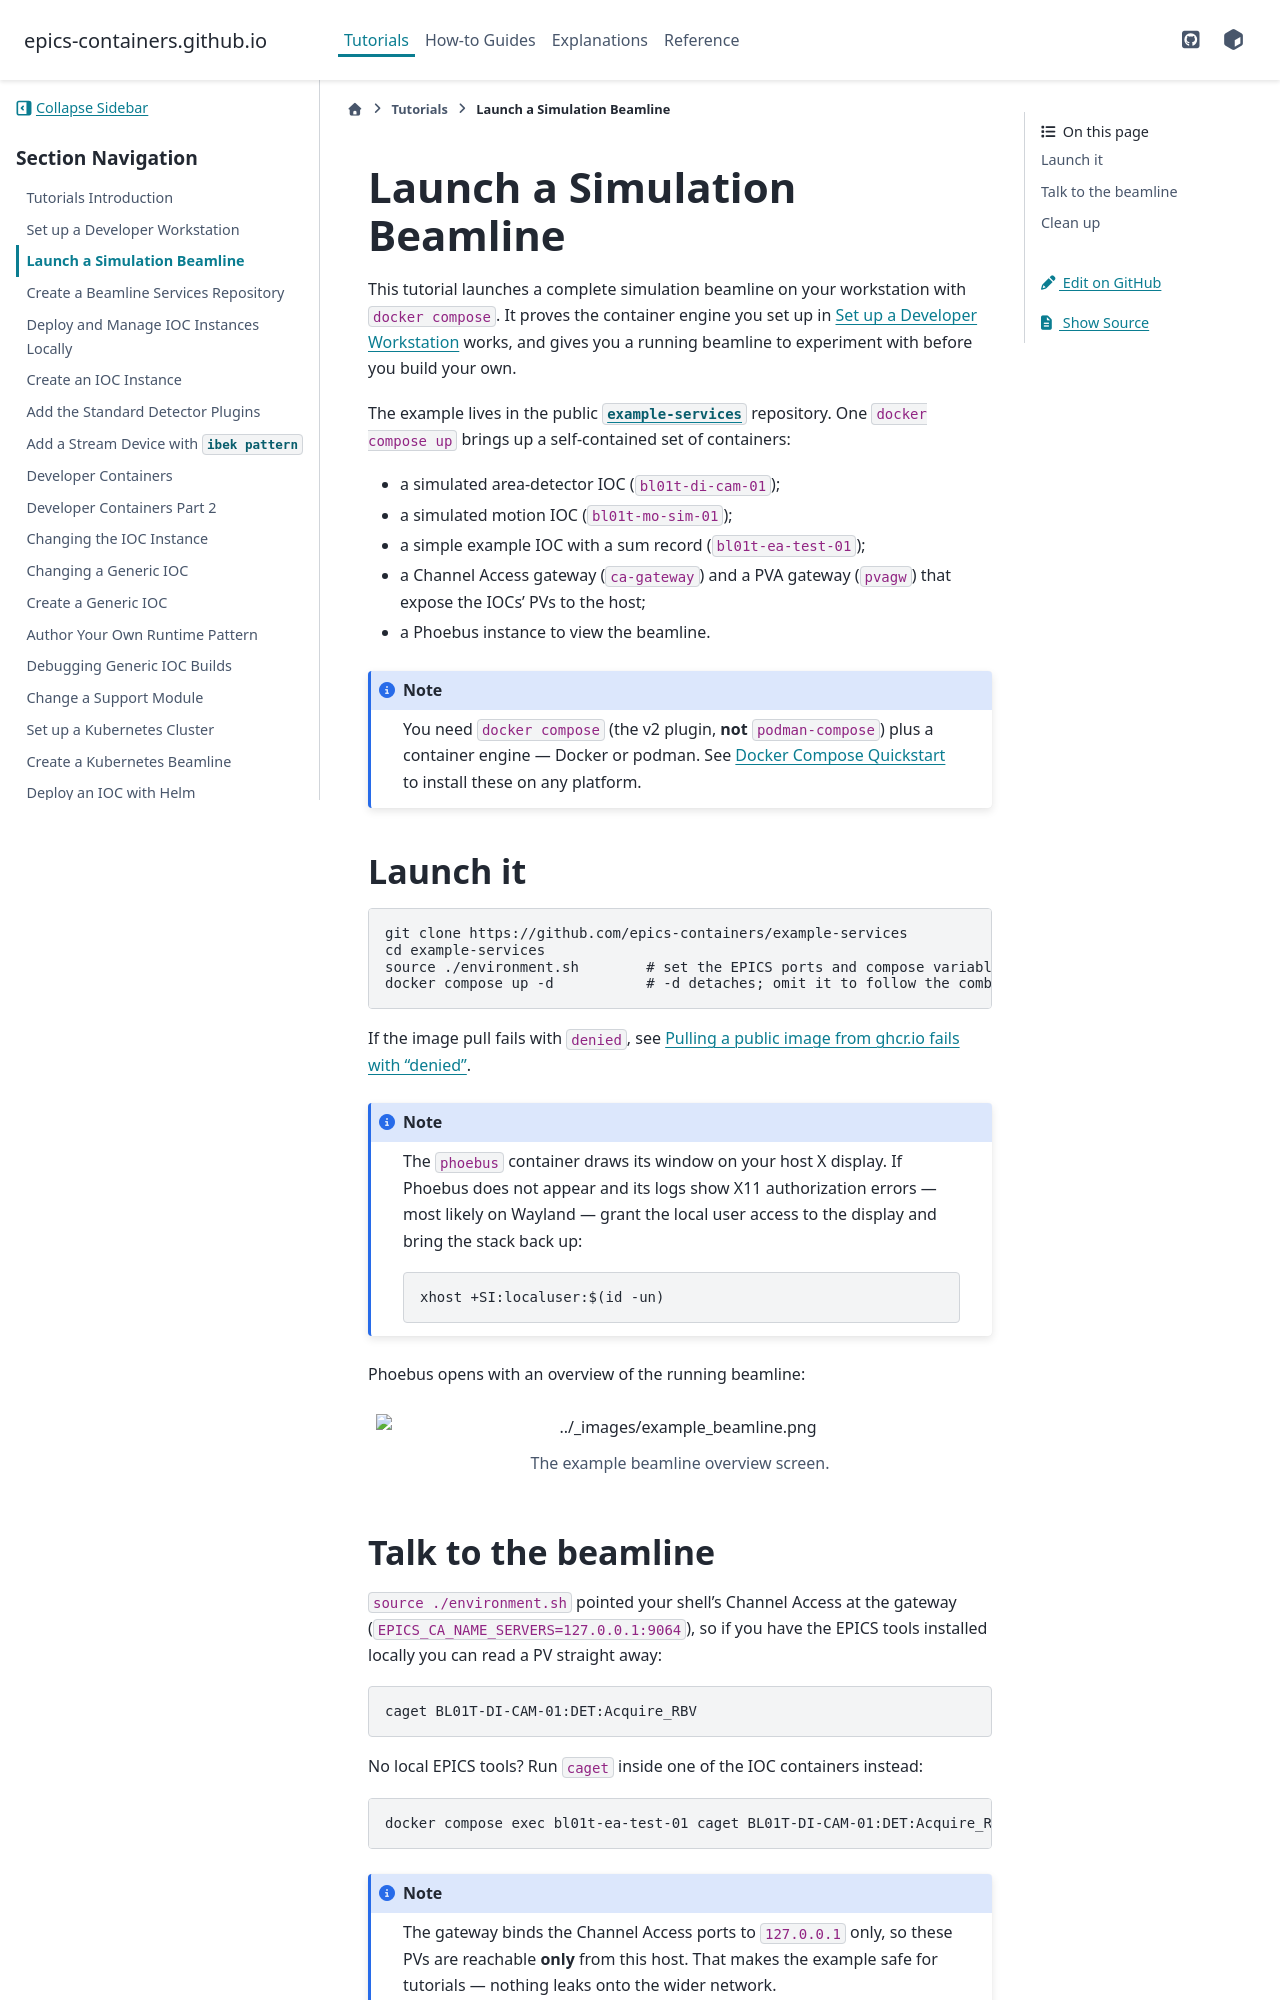

repository: epics-containers/epics-containers.github.io · page: main/tutorials/launch_example.html · generator: sphinx


# Launch a Simulation Beamline

This tutorial launches a complete simulation beamline on your workstation with
`docker compose`. It proves the container engine you set up in
{any}`setup_workstation` works, and gives you a running beamline to experiment
with before you build your own.

The example lives in the public
[`example-services`](https://github.com/epics-containers/example-services)
repository. One `docker compose up` brings up a self-contained set of
containers:

- a simulated area-detector IOC (`bl01t-di-cam-01`);
- a simulated motion IOC (`bl01t-mo-sim-01`);
- a simple example IOC with a sum record (`bl01t-ea-test-01`);
- a Channel Access gateway (`ca-gateway`) and a PVA gateway (`pvagw`) that
  expose the IOCs' PVs to the host;
- a Phoebus instance to view the beamline.

:::{note}
You need `docker compose` (the v2 plugin, **not** `podman-compose`) plus a
container engine — Docker or podman. See {any}`quickstart` to install these on
any platform.
:::

## Launch it

```bash
git clone https://github.com/epics-containers/example-services
cd example-services
source ./environment.sh        # set the EPICS ports and compose variables
docker compose up -d           # -d detaches; omit it to follow the combined logs
```

If the image pull fails with `denied`, see {any}`ghcr-denied`.

:::{note}
The `phoebus` container draws its window on your host X display. If Phoebus does
not appear and its logs show X11 authorization errors — most likely on Wayland —
grant the local user access to the display and bring the stack back up:

```bash
xhost +SI:localuser:$(id -un)
```
:::

Phoebus opens with an overview of the running beamline:

:::{figure} ../images/example_beamline.png
The example beamline overview screen.
:::
